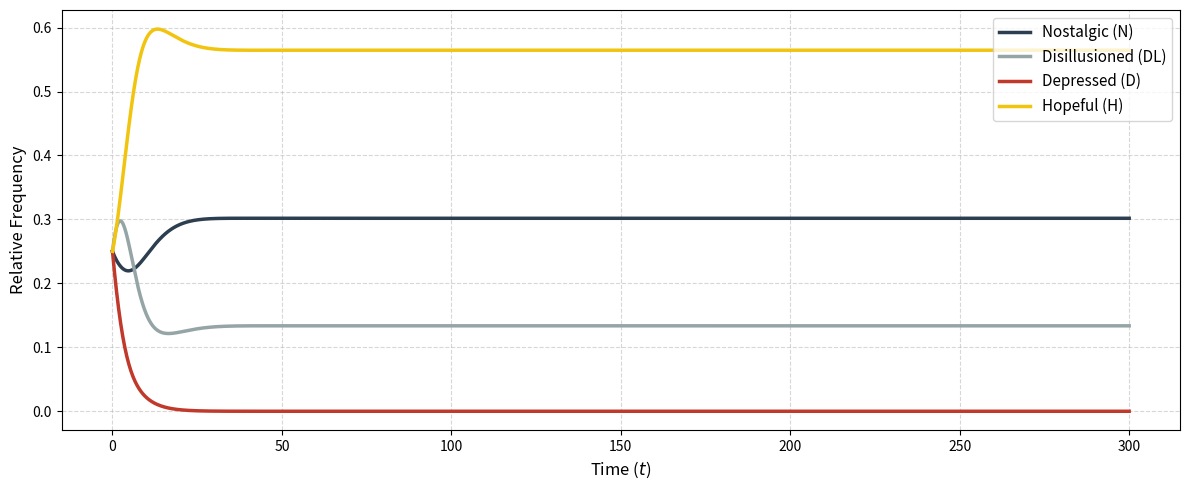
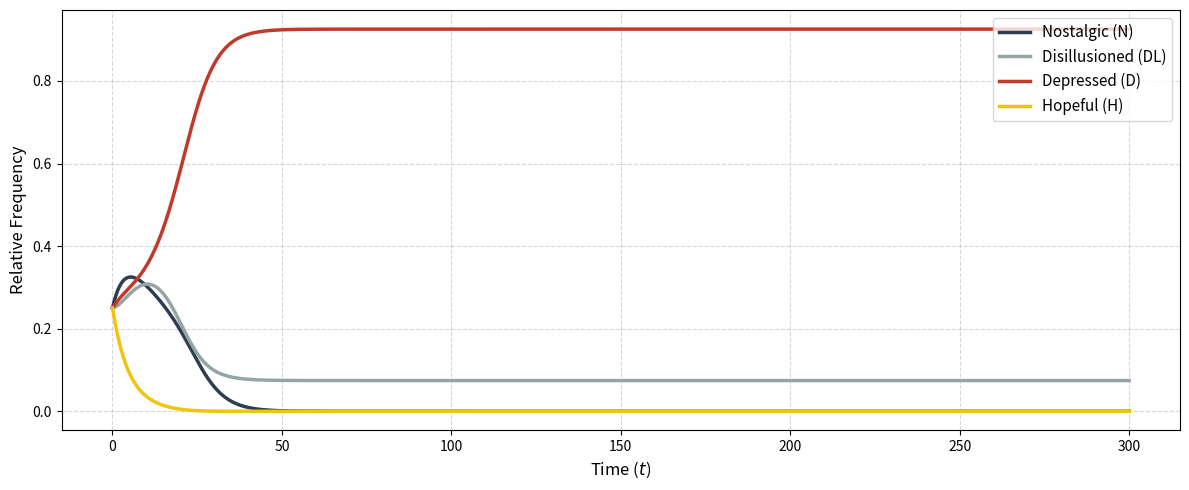
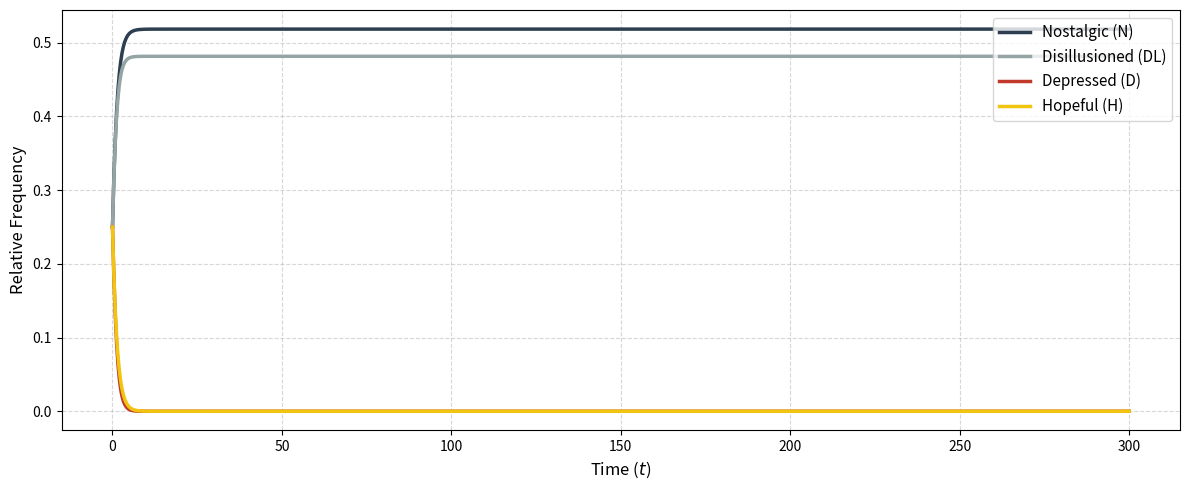
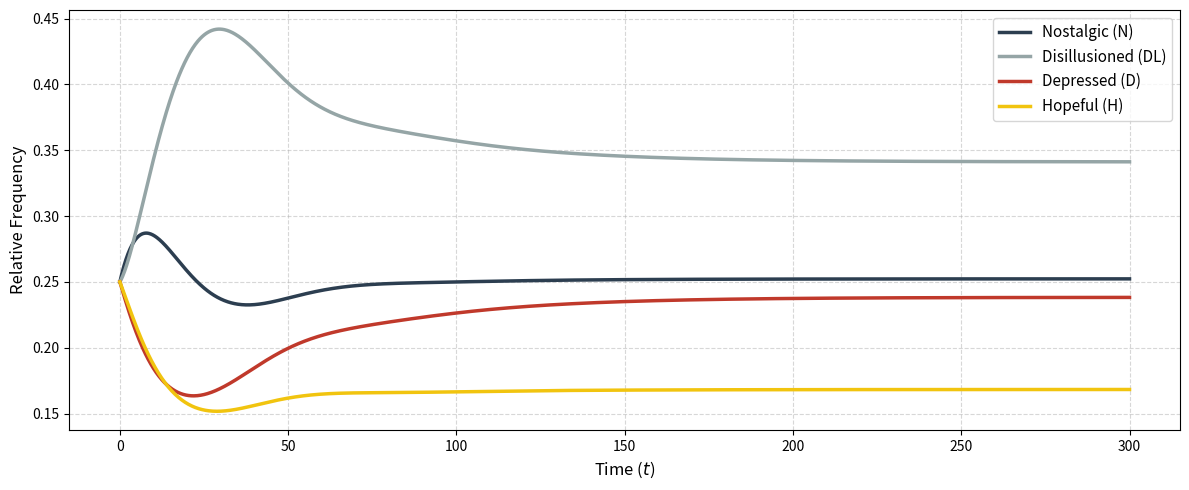

The script that saved these images, in order:
# %% [markdown]
# # Between Roots and Future: Figures 1–4 (time series of the four scenarios)
# Each scenario of Section 4.2 is integrated from the uniform initial condition $x_i(0)=0.25$ over $t\in[0,300]$,
# with the payoff matrix $M^*$ of Table 1 and selection intensity $w=1$.
# The script saves `Figure_1.pdf` … `Figure_4.pdf` and prints the long-run state reported in each caption.
# Only `numpy`, `scipy` and `matplotlib` are required.

# %%
import numpy as np
from scipy.integrate import odeint, solve_ivp
import matplotlib.pyplot as plt

# ------------------------------ Model --------------------------------
# State vector x = (x_N, x_DL, x_D, x_H): shares of Nostalgic, Disillusioned, Depressed and Hopeful.
TYPES = ['N', 'DL', 'D', 'H']
NAMES = ['Nostalgic (N)', 'Disillusioned (DL)', 'Depressed (D)', 'Hopeful (H)']

# Payoff parameters (Table 1): common good multiplier m; probabilities p (Nostalgic) and q (Disillusioned)
# of preserving when meeting a Depressed member; endowment c; investments b (regenerating) and a (preserving).
PAY = dict(m=1.8, p=0.8, q=0.6, c=5.0, b=3.0, a=2.0)

# Conversion rates, with the notation of the paper:
#   kH   = kappa_H       Fading              H  -> N
#   kN   = kappa_N       Spontaneous exit    N  -> DL
#   kDH  = kappa_{D,H}   Rescue              D  -> H
#   kD   = kappa_D       Spontaneous exit    D  -> DL
#   kDLD = kappa_{DL,D}  Contagion           DL -> D
#   kDLH = kappa_{DL,H}  Testimony           DL -> H
BASE = dict(kH=0.15, kN=0.15, kDH=0.45, kD=0.05, kDLD=0.65, kDLH=0.30)          # baseline (Scenario D)
SCEN = {'A': dict(kH=0.05, kN=0.15, kDH=0.20, kD=0.20, kDLD=0.21, kDLH=0.70),   # Thriving
        'B': dict(kH=0.20, kN=0.10, kDH=0.05, kD=0.05, kDLD=0.60, kDLH=0.20),   # Deteriorating
        'C': dict(kH=0.70, kN=0.00, kDH=0.05, kD=0.70, kDLD=0.05, kDLH=0.05),   # Stagnant
        'D': dict(BASE)}                                                         # Baseline

def rates(**changes):
    """Baseline conversion rates with optional changes, e.g. rates(kDLH=0)."""
    k = dict(BASE); k.update(changes)
    return k

def payoff(m=1.8, p=0.8, q=0.6, c=5.0, b=3.0, a=2.0):
    """Payoff matrix: entry (i, j) is the payoff of type i meeting type j (Section 3.2)."""
    al, be = m/2 - 1, m/2                                                   # alpha, beta
    return np.array([[c+(al+be)*a, c+(al+be)*a, c+al*a*p, c+al*a+be*b],     # N
                     [c+(al+be)*a, c+(al+be)*a, c+al*a*q, c+al*a+be*b],     # DL
                     [c+be*p*a,    c+be*q*a,    c,        c+be*b],          # D
                     [c+al*b+be*a, c+al*b+be*a, c+al*b,   c+(al+be)*b]])    # H

def rhs(t, x, M, w, k):
    """Right-hand side of the system of Section 3.4: replicator term w*x_i*E_i(x) plus conversion flows."""
    N, DL, D, H = x
    f = M @ x; E = f - f @ x                                                # excess payoffs E_i = f_i - phi
    return np.array([w*N*E[0]  - k['kN']*N + k['kH']*H,
                     w*DL*E[1] + k['kN']*N + k['kD']*D - k['kDLD']*DL*D - k['kDLH']*DL*H,
                     w*D*E[2]  + k['kDLD']*DL*D - k['kDH']*D*H - k['kD']*D,
                     w*H*E[3]  + k['kDLH']*DL*H + k['kDH']*D*H - k['kH']*H])

def CPI(x, pay=PAY):
    """Community Preservation Index L (Section 3.2)."""
    a, b, p, q = pay['a'], pay['b'], pay['p'], pay['q']
    N, DL, D, H = x
    return N*(1-(1-p)*D) + DL*(1-(1-q)*D) + (b/a)*H

M0 = payoff(**PAY)                                                          # matrix M* of Table 1

W = 1.0                                   # selection intensity
X0 = [0.25, 0.25, 0.25, 0.25]             # uniform initial condition (x_N, x_DL, x_D, x_H)
t = np.linspace(0, 300, 1500)
COLORS = ['#2c3e50', '#95a5a6', '#c0392b', '#f1c40f']

def long_run_state(k, x0=X0, T=40000):
    """State reached at time T (LSODA, rtol 1e-10, atol 1e-13): the value reported in the captions."""
    s = solve_ivp(rhs, [0, T], x0, args=(M0, W, k), method='LSODA', rtol=1e-10, atol=1e-13)
    return np.clip(s.y[:, -1], 0, None)

# %% [markdown]
# ## Figures 1–4

# %%
for n, s in enumerate('ABCD', start=1):
    k = SCEN[s]
    sol = odeint(rhs, X0, t, args=(M0, W, k), tfirst=True)

    plt.figure(figsize=(12, 5))
    for i in range(4):
        plt.plot(t, sol[:, i], label=NAMES[i], color=COLORS[i], lw=2.5)
    plt.xlabel("Time ($t$)", fontsize=12)
    plt.ylabel("Relative Frequency", fontsize=12)
    plt.xticks(fontsize=10)
    plt.yticks(fontsize=10)
    plt.legend(fontsize=11, loc='upper right')
    plt.grid(True, linestyle='--', alpha=0.5)
    plt.tight_layout()
    plt.savefig(f'Figure_{n}.pdf', format='pdf', bbox_inches='tight')   # vector PDF, as required by the journal
    plt.show()

    x = long_run_state(k)
    print(f"Scenario {s} (Figure {n}): state at t = {t[-1]:.0f}: ({', '.join(f'{v:.4f}' for v in sol[-1])})")
    print(f"   long-run state: ({', '.join(f'{v:.4f}' for v in x)}),  CPI L = {CPI(x):.2f}\n")

# %% [markdown]
# ## Other initial conditions (optional)
# Integrates one scenario from a list of initial conditions $(x_N, x_{DL}, x_D, x_H)$ and prints the final states.
# Each initial condition must sum to one.

# %%
scenario = 'D'
initial_conditions = [
    [0.00, 0.00, 1.00, 0.00],
    [0.00, 0.00, 0.00, 1.00],
    [0.80, 0.00, 0.20, 0.00],
    [0.00, 0.10, 0.10, 0.80],
    [0.09, 0.10, 0.81, 0.00],
]
for x0 in initial_conditions:
    x = long_run_state(SCEN[scenario], x0=x0)
    print(f"Scenario {scenario}, x(0) = {x0}  ->  ({', '.join(f'{v:.4f}' for v in x)}),  CPI L = {CPI(x):.2f}")
